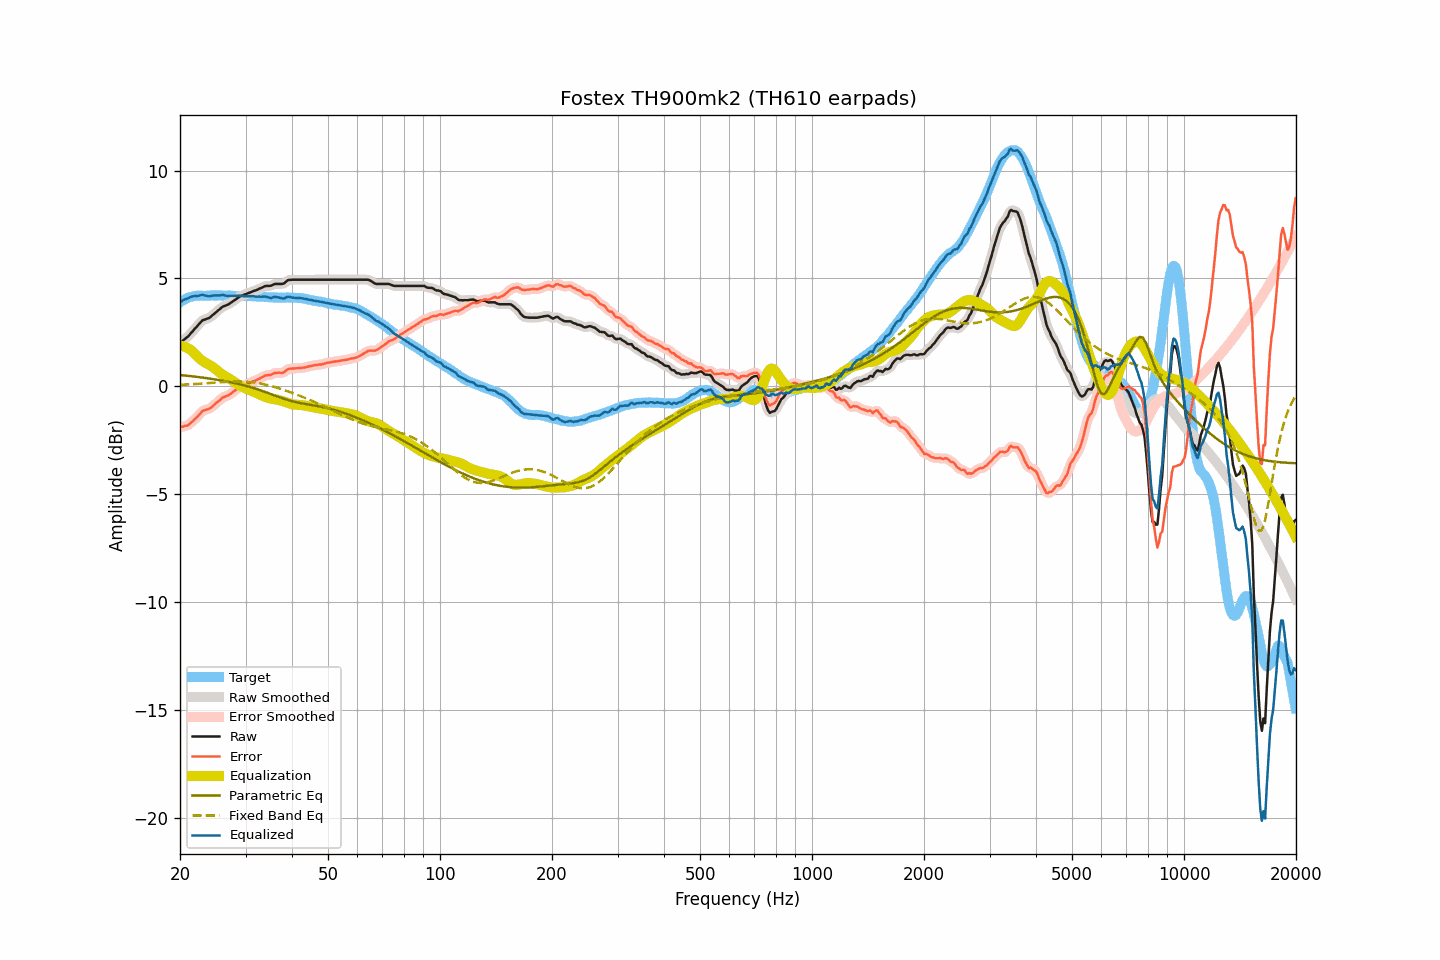

The file beside this chart, header and first rows:
frequency, raw, smoothed, error, error_smoothed, equalization, parametric_eq, fixed_band_eq, equalized_raw, equalized_smoothed, target
20.00, 2.02, 2.02, -1.88, -1.88, 1.89, 0.53, 0.08, 3.90, 3.91, 3.90
20.20, 2.08, 2.07, -1.87, -1.87, 1.88, 0.52, 0.08, 3.95, 3.95, 3.94
20.40, 2.14, 2.13, -1.86, -1.86, 1.86, 0.51, 0.08, 4.00, 3.99, 3.99
20.61, 2.19, 2.19, -1.83, -1.84, 1.84, 0.51, 0.09, 4.03, 4.03, 4.02
20.81, 2.26, 2.25, -1.82, -1.82, 1.80, 0.50, 0.09, 4.06, 4.06, 4.07
21.02, 2.32, 2.32, -1.80, -1.78, 1.77, 0.49, 0.09, 4.08, 4.09, 4.11
21.23, 2.40, 2.40, -1.74, -1.74, 1.72, 0.48, 0.10, 4.12, 4.12, 4.13
21.44, 2.49, 2.48, -1.67, -1.67, 1.67, 0.47, 0.10, 4.16, 4.15, 4.15
21.66, 2.56, 2.57, -1.61, -1.60, 1.60, 0.47, 0.11, 4.17, 4.17, 4.17
21.87, 2.66, 2.65, -1.52, -1.53, 1.53, 0.46, 0.11, 4.19, 4.18, 4.18
22.09, 2.74, 2.74, -1.46, -1.46, 1.45, 0.45, 0.12, 4.19, 4.19, 4.20
22.31, 2.82, 2.82, -1.39, -1.39, 1.38, 0.44, 0.12, 4.19, 4.20, 4.21
22.54, 2.90, 2.91, -1.30, -1.30, 1.30, 0.43, 0.13, 4.21, 4.21, 4.21
22.76, 2.99, 2.99, -1.22, -1.22, 1.24, 0.42, 0.13, 4.23, 4.23, 4.21
22.99, 3.07, 3.05, -1.13, -1.15, 1.19, 0.41, 0.14, 4.25, 4.23, 4.20
23.22, 3.09, 3.09, -1.11, -1.11, 1.14, 0.40, 0.14, 4.22, 4.23, 4.20
23.45, 3.12, 3.12, -1.08, -1.08, 1.09, 0.39, 0.15, 4.21, 4.21, 4.20
23.69, 3.14, 3.14, -1.06, -1.06, 1.05, 0.38, 0.15, 4.19, 4.19, 4.21
23.92, 3.17, 3.17, -1.04, -1.03, 1.01, 0.37, 0.16, 4.17, 4.18, 4.20
24.16, 3.22, 3.22, -1.00, -0.99, 0.97, 0.36, 0.16, 4.18, 4.19, 4.21
24.40, 3.29, 3.28, -0.94, -0.94, 0.92, 0.35, 0.17, 4.21, 4.20, 4.22
24.65, 3.34, 3.34, -0.87, -0.87, 0.87, 0.34, 0.17, 4.21, 4.21, 4.21
24.89, 3.41, 3.41, -0.80, -0.80, 0.81, 0.32, 0.18, 4.21, 4.22, 4.21
25.14, 3.48, 3.47, -0.73, -0.74, 0.74, 0.31, 0.18, 4.22, 4.21, 4.21
25.39, 3.54, 3.54, -0.68, -0.68, 0.68, 0.30, 0.19, 4.22, 4.22, 4.22
25.65, 3.60, 3.60, -0.62, -0.61, 0.62, 0.29, 0.19, 4.22, 4.22, 4.22
25.91, 3.66, 3.66, -0.54, -0.55, 0.57, 0.27, 0.20, 4.23, 4.23, 4.21
26.16, 3.71, 3.70, -0.50, -0.50, 0.52, 0.26, 0.20, 4.23, 4.22, 4.21
26.43, 3.73, 3.74, -0.47, -0.47, 0.48, 0.25, 0.21, 4.21, 4.22, 4.20
26.69, 3.77, 3.77, -0.44, -0.44, 0.44, 0.23, 0.21, 4.20, 4.20, 4.20
26.96, 3.80, 3.80, -0.42, -0.41, 0.39, 0.22, 0.22, 4.19, 4.19, 4.21
27.23, 3.84, 3.84, -0.37, -0.37, 0.35, 0.20, 0.22, 4.19, 4.19, 4.21
27.50, 3.90, 3.89, -0.31, -0.31, 0.30, 0.19, 0.22, 4.19, 4.19, 4.21
27.77, 3.95, 3.94, -0.25, -0.26, 0.25, 0.17, 0.23, 4.20, 4.19, 4.20
28.05, 4.00, 4.00, -0.20, -0.20, 0.20, 0.15, 0.23, 4.19, 4.19, 4.20
28.33, 4.05, 4.05, -0.14, -0.14, 0.15, 0.14, 0.23, 4.19, 4.20, 4.19
28.62, 4.10, 4.10, -0.08, -0.08, 0.10, 0.12, 0.23, 4.20, 4.20, 4.18
28.90, 4.16, 4.15, -0.04, -0.03, 0.05, 0.10, 0.23, 4.21, 4.20, 4.19
29.19, 4.20, 4.19, 0.01, 0.00, 0.01, 0.09, 0.23, 4.20, 4.20, 4.18
29.48, 4.22, 4.22, 0.02, 0.03, -0.03, 0.07, 0.23, 4.19, 4.19, 4.20
29.78, 4.25, 4.25, 0.06, 0.06, -0.06, 0.05, 0.22, 4.18, 4.18, 4.19
30.08, 4.27, 4.27, 0.08, 0.08, -0.09, 0.03, 0.22, 4.18, 4.18, 4.19
30.38, 4.30, 4.30, 0.12, 0.12, -0.12, 0.01, 0.21, 4.18, 4.18, 4.18
30.68, 4.34, 4.34, 0.15, 0.15, -0.15, -0.01, 0.21, 4.18, 4.18, 4.18
30.99, 4.36, 4.37, 0.19, 0.19, -0.18, -0.04, 0.20, 4.18, 4.18, 4.18
31.30, 4.39, 4.39, 0.22, 0.22, -0.21, -0.06, 0.19, 4.18, 4.18, 4.18
31.61, 4.43, 4.42, 0.25, 0.25, -0.25, -0.08, 0.18, 4.18, 4.17, 4.17
31.93, 4.45, 4.45, 0.27, 0.28, -0.28, -0.10, 0.17, 4.16, 4.17, 4.17
32.24, 4.48, 4.48, 0.32, 0.31, -0.32, -0.13, 0.16, 4.16, 4.16, 4.16
32.57, 4.51, 4.51, 0.35, 0.35, -0.36, -0.15, 0.15, 4.16, 4.15, 4.17
32.89, 4.55, 4.55, 0.38, 0.38, -0.39, -0.18, 0.14, 4.16, 4.16, 4.16
33.22, 4.58, 4.58, 0.42, 0.43, -0.42, -0.20, 0.12, 4.15, 4.16, 4.15
33.55, 4.62, 4.61, 0.47, 0.47, -0.45, -0.23, 0.11, 4.16, 4.16, 4.15
33.89, 4.65, 4.64, 0.51, 0.50, -0.48, -0.25, 0.09, 4.17, 4.16, 4.14
34.23, 4.66, 4.65, 0.51, 0.52, -0.51, -0.28, 0.07, 4.15, 4.15, 4.14
34.57, 4.66, 4.65, 0.53, 0.52, -0.53, -0.31, 0.05, 4.12, 4.12, 4.13
34.92, 4.66, 4.66, 0.53, 0.53, -0.56, -0.34, 0.03, 4.10, 4.11, 4.13
35.27, 4.68, 4.68, 0.55, 0.56, -0.57, -0.36, 0.01, 4.10, 4.11, 4.12
35.62, 4.72, 4.71, 0.60, 0.59, -0.59, -0.39, -0.01, 4.13, 4.12, 4.12
35.97, 4.75, 4.74, 0.63, 0.62, -0.60, -0.42, -0.03, 4.15, 4.14, 4.12
... 635 more rows
